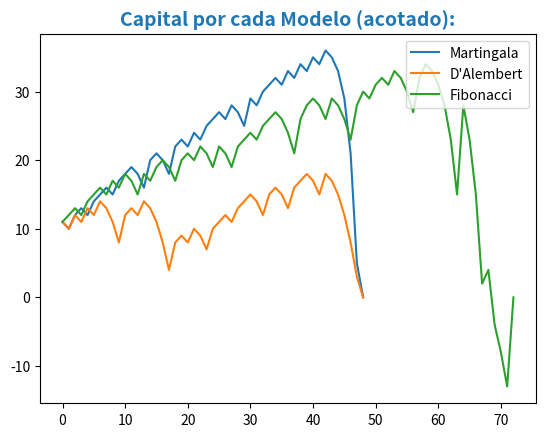
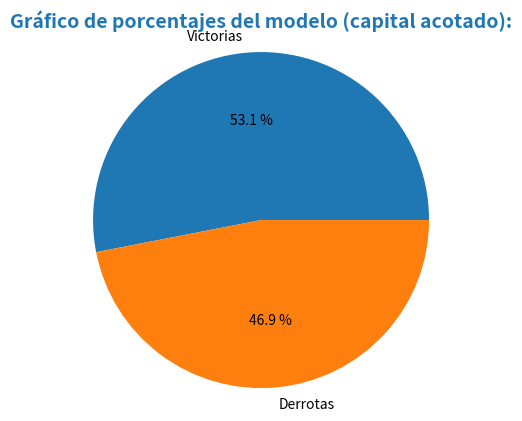
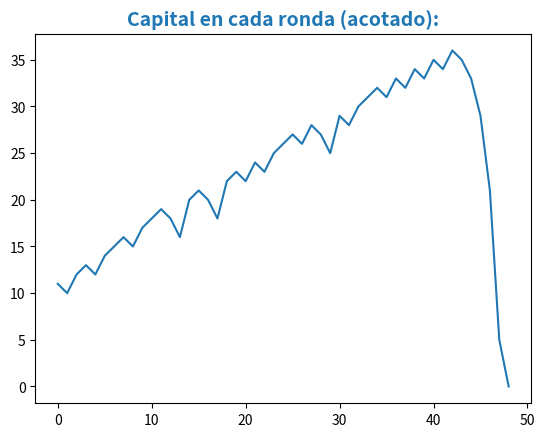
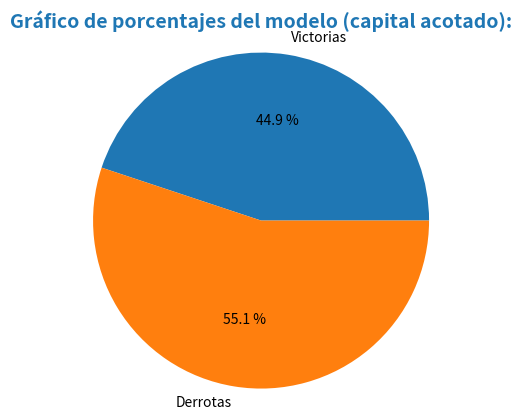
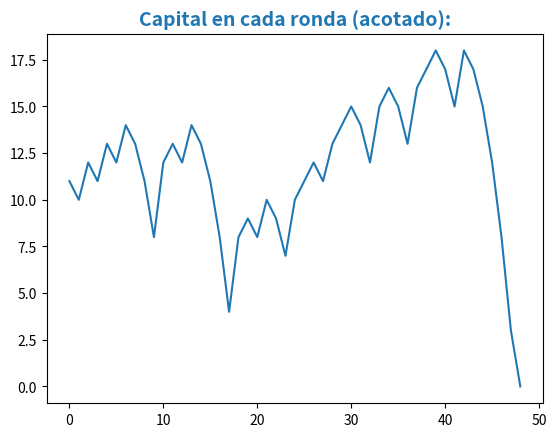
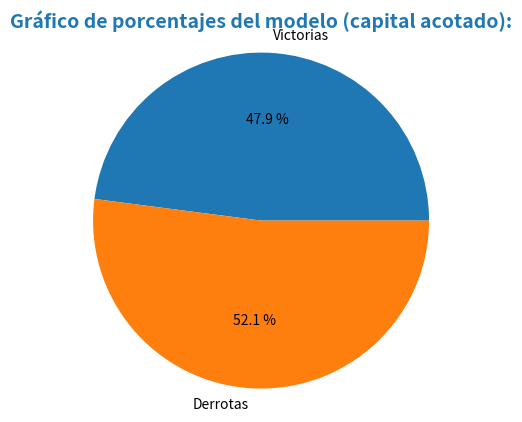
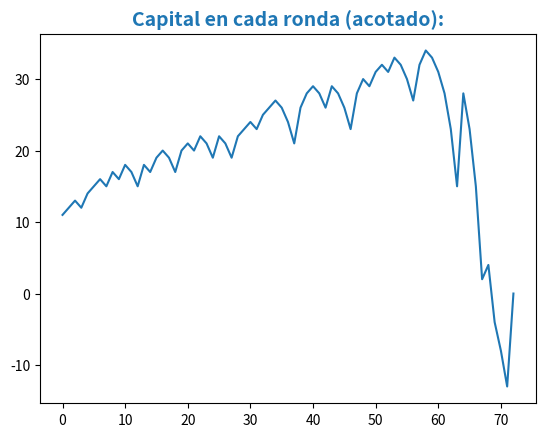
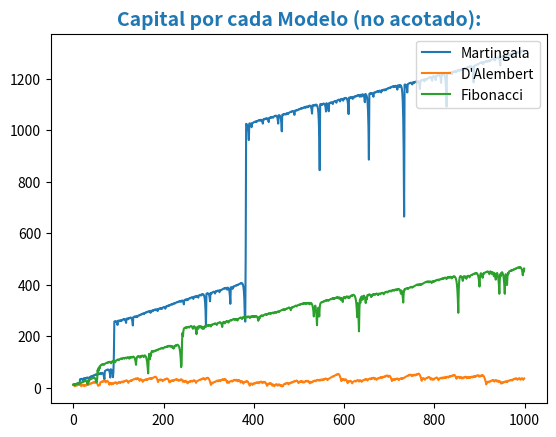
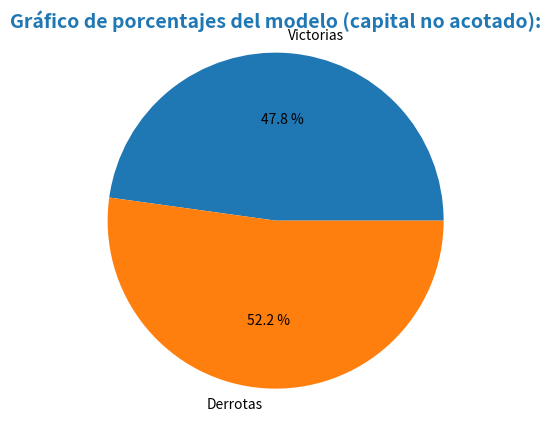
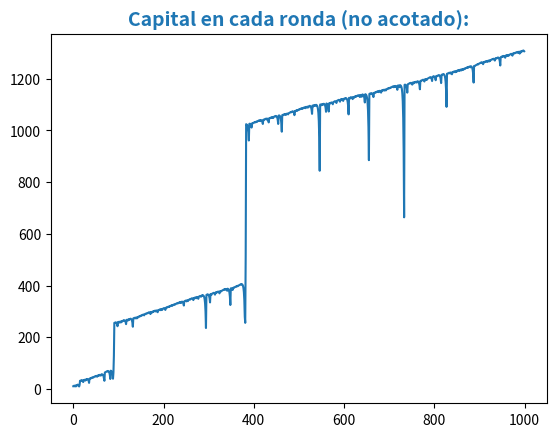
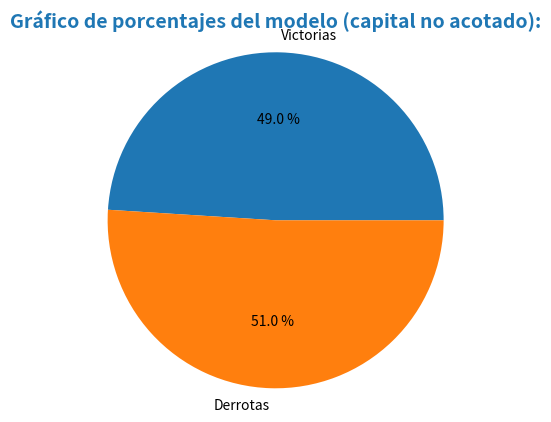
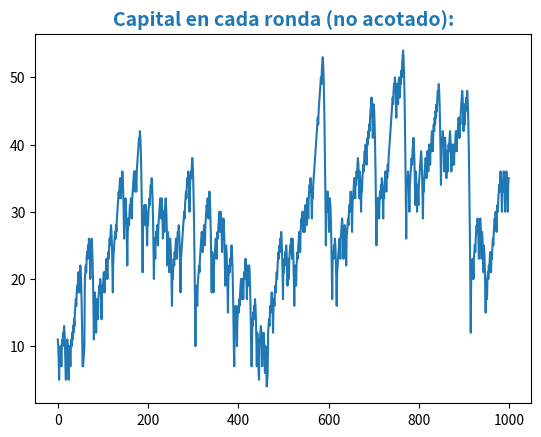
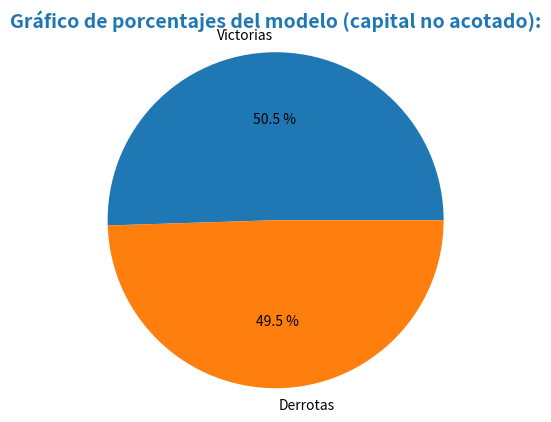
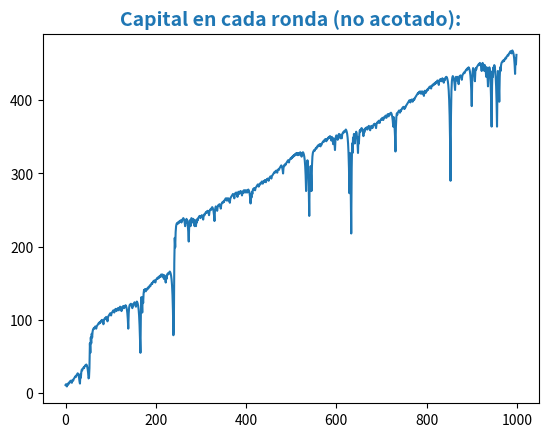
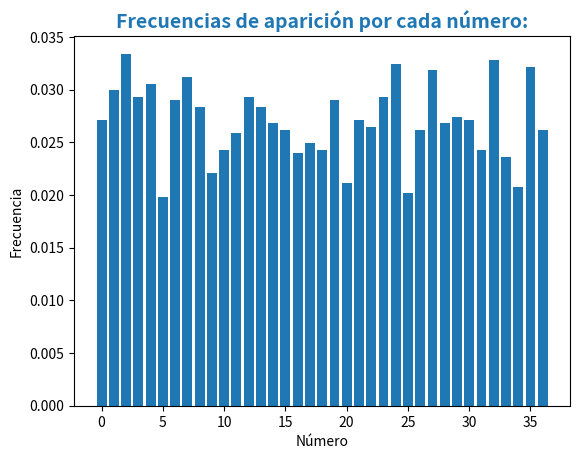
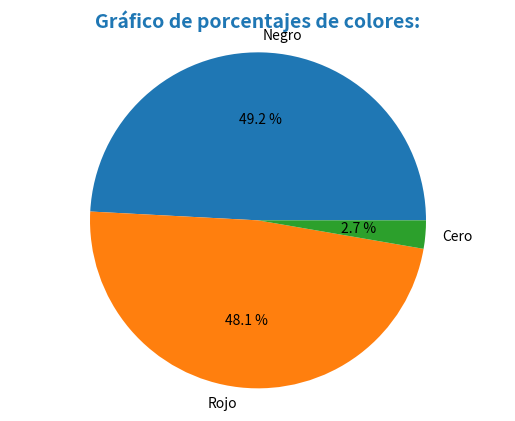

These charts were generated, in order, by the following Python code:
import numpy as np
import matplotlib.pyplot as plt
import abc


class Ruleta:

    def __init__(self, entropia=None):
        self.sec_semilla = np.random.SeedSequence(entropia)
        self.generador = np.random.RandomState(np.random.MT19937(self.sec_semilla))
        self.ultimoNumero=None

    def nuevoNumero(self):
        self.ultimoNumero=self.generador.randint(0, 37)
        return self.ultimoNumero

    def esNegro(self):
        return self.ultimoNumero in [2,4,6,8,10,11,13,15,17,20,22,24,26,28,29,31,33,35]

    def esRojo(self):
        return self.ultimoNumero!=0 and not self.esNegro()

    def color2int(self):
        return 0 if self.esNegro() else 1 if self.esRojo() else -1


class Jugador:

    def __init__(self, ruleta, capital_inicial, color='rojo'):
        self.ruleta = ruleta
        self.capital = capital_inicial
        self.color = color

    def apostar(self, cantidad):
        self.capital -= cantidad
        gane = self.ruleta.esRojo if self.color == 'rojo' else self.ruleta.esNegro
        if gane():
            self.capital += cantidad * 2
            return True
        else:
            return False


class Estrategia:
    APUESTA_INICIAL = 1
    nombre = 'Estrategia vacía'

    def __init__(self, ruleta, jugador, capital_acotado=True):
        self.ruleta = ruleta
        self.jugador = jugador
        self.cantidad = self.APUESTA_INICIAL
        self.capital_acotado = capital_acotado  # TODO/FIXME algún lugar mejor para la lógica de capital acotado/infinito?

    @abc.abstractmethod
    def avanzar(self):
        pass

    @abc.abstractmethod
    def retroceder(self):
        pass

    def apostar(self):
        if not self.jugador.apostar(self.cantidad):
            self.avanzar()
            if self.capital_acotado:
                if self.jugador.capital < self.cantidad:
                    self.cantidad = self.jugador.capital
            elif self.jugador.capital < self.cantidad:  # capital infinito
                self.jugador.capital = self.cantidad
            return False
        else:
            self.retroceder()
            return True


class EstrategiaMartingala (Estrategia):
    nombre = 'Martingala'

    def avanzar(self):
        self.cantidad *= 2

    def retroceder(self):
        self.cantidad = self.APUESTA_INICIAL


class EstrategiaDAlembert (Estrategia):
    nombre = 'D\'Alembert'

    def avanzar(self):
        self.cantidad += 1

    def retroceder(self):
        self.cantidad = self.APUESTA_INICIAL


class EstrategiaFibonacci(Estrategia):
    nombre = 'Fibonacci'

    def __init__(self, *args, **kwargs):
        super().__init__(*args, **kwargs)
        self.generador = self._get_generador()
        self.secuencia = [next(self.generador) for _ in range(10)]
        # inicializar para primer apuesta
        self.index = 1  # empezar como 1 2 3 5 8... en lugar de 1 1 2 3 5 8...

    def avanzar(self):
        self._avanzar(1)

    def retroceder(self):
        self._retroceder(2)

    def _avanzar(self, n):
        self.index += n
        if self.index <= 0:
            self.index = 1  # volver al segundo valor de la sucesión (no repetir dos 1s)
        if self.index >= len(self.secuencia):
            for i in range(self.index - len(self.secuencia) + 1):
                self.secuencia.append(next(self.generador))
        self.cantidad = self.secuencia[self.index] * self.APUESTA_INICIAL

    def _retroceder(self, n):
        self._avanzar(-n)

    @staticmethod
    def _get_generador():
        a, b = 1, 1
        while True:
            yield a
            a, b = b, a + b


def crear_grafica(titulo):
    fig, ax = plt.subplots()
    ax.set_title(titulo, loc='center',
                 fontdict={'fontsize': 14, 'fontweight': 'bold', 'color': 'tab:blue'})
    return fig, ax


def probar_estrategia(estrategia, ruleta, rondas, capital, capital_acotado=True):
    list_est, list_cap, list_num, list_color = [], [], [], []
    victorias, derrotas= 0, 0
    print('')
    print('Usando estrategia: '+estrategia.nombre)
    print('')
    jugador = Jugador(ruleta, capital, color='rojo' if np.random.random()>0.5 else 'negro')
    estrategia = estrategia(ruleta, jugador, capital_acotado=capital_acotado)
    for i in range(rondas):
        ruleta.nuevoNumero()
        list_num.append(ruleta.ultimoNumero)
        list_color.append(ruleta.color2int())
        print(f'Jugador apostará {estrategia.cantidad}')
        estado = 'ganó' if estrategia.apostar() else 'perdió'
        print(f'Jugador {estado}, su capital actual es {jugador.capital}')
        list_est.append(estado)
        list_cap.append(jugador.capital)
        if jugador.capital == 0 and capital!=0:
            print('Jugador quebró')
            break

    for e in list_est:
        if e == "ganó":
            victorias += 1
        else:
            derrotas += 1

    return list_cap, list_num, list_color, (victorias, derrotas)


def frecuencia_rel(x):
    # x es un array de NumPy, comparar tira un array de booleanos (equivalente a 0s y 1s), la suma
    # da la cantidad
    return [x.count(i)/len(x) for i in range(0, max(x)+1)]


def main():
    c_rojo = 0
    c_negro = 0
    c_cero = 0

    numeros, frecuencias, colores = [], [], []

    ruleta = Ruleta()
    for acotado in [True, False]:
        aco = 'acotado' if acotado else 'no acotado'
        fig, capi = crear_grafica(f'Capital por cada Modelo ({aco}):')
        for estrategia in [EstrategiaMartingala, EstrategiaDAlembert, EstrategiaFibonacci]:
            # ruleta = Ruleta(ruleta.sec_semilla.entropy)  # probar todas las estrategias con los mismos valores?
            t = probar_estrategia(estrategia, ruleta, rondas=1000, capital=10, capital_acotado=acotado)
            numeros.extend(t[1])
            colores.extend(t[2])
            print('long t:', len(t[0]))
            capi.plot(range(len(t[0])), t[0], label=estrategia.nombre)

            victorias, derrotas = t[3]
            list_porc = [victorias, derrotas]
            fig, torta = crear_grafica(f'Gráfico de porcentajes del modelo (capital {aco}):')
            torta.pie(list_porc, labels=["Victorias", "Derrotas"], autopct="%0.1f %%")
            torta.axis("equal")

            fig, cap = crear_grafica(f'Capital en cada ronda ({aco}):')
            cap.plot(range(len(t[0])), t[0])
        capi.legend(loc='upper right')

    fig, nums = crear_grafica('Frecuencias de aparición por cada número:')
    fig, colors = crear_grafica('Gráfico de porcentajes de colores:')

    frecuencias = frecuencia_rel(numeros)

    nums.bar(range(len(frecuencias)), frecuencias)
    nums.set_xlabel('Número')
    nums.set_ylabel('Frecuencia')

    for n in colores:
        if n == 0:
            c_negro += 1
        elif n == 1:
            c_rojo += 1
        else:
            c_cero += 1
    colors.pie([c_negro, c_rojo, c_cero], labels=["Negro", "Rojo", "Cero"], autopct="%0.1f %%")
    colors.axis("equal")

    plt.show()


if __name__ == '__main__':
    main()
